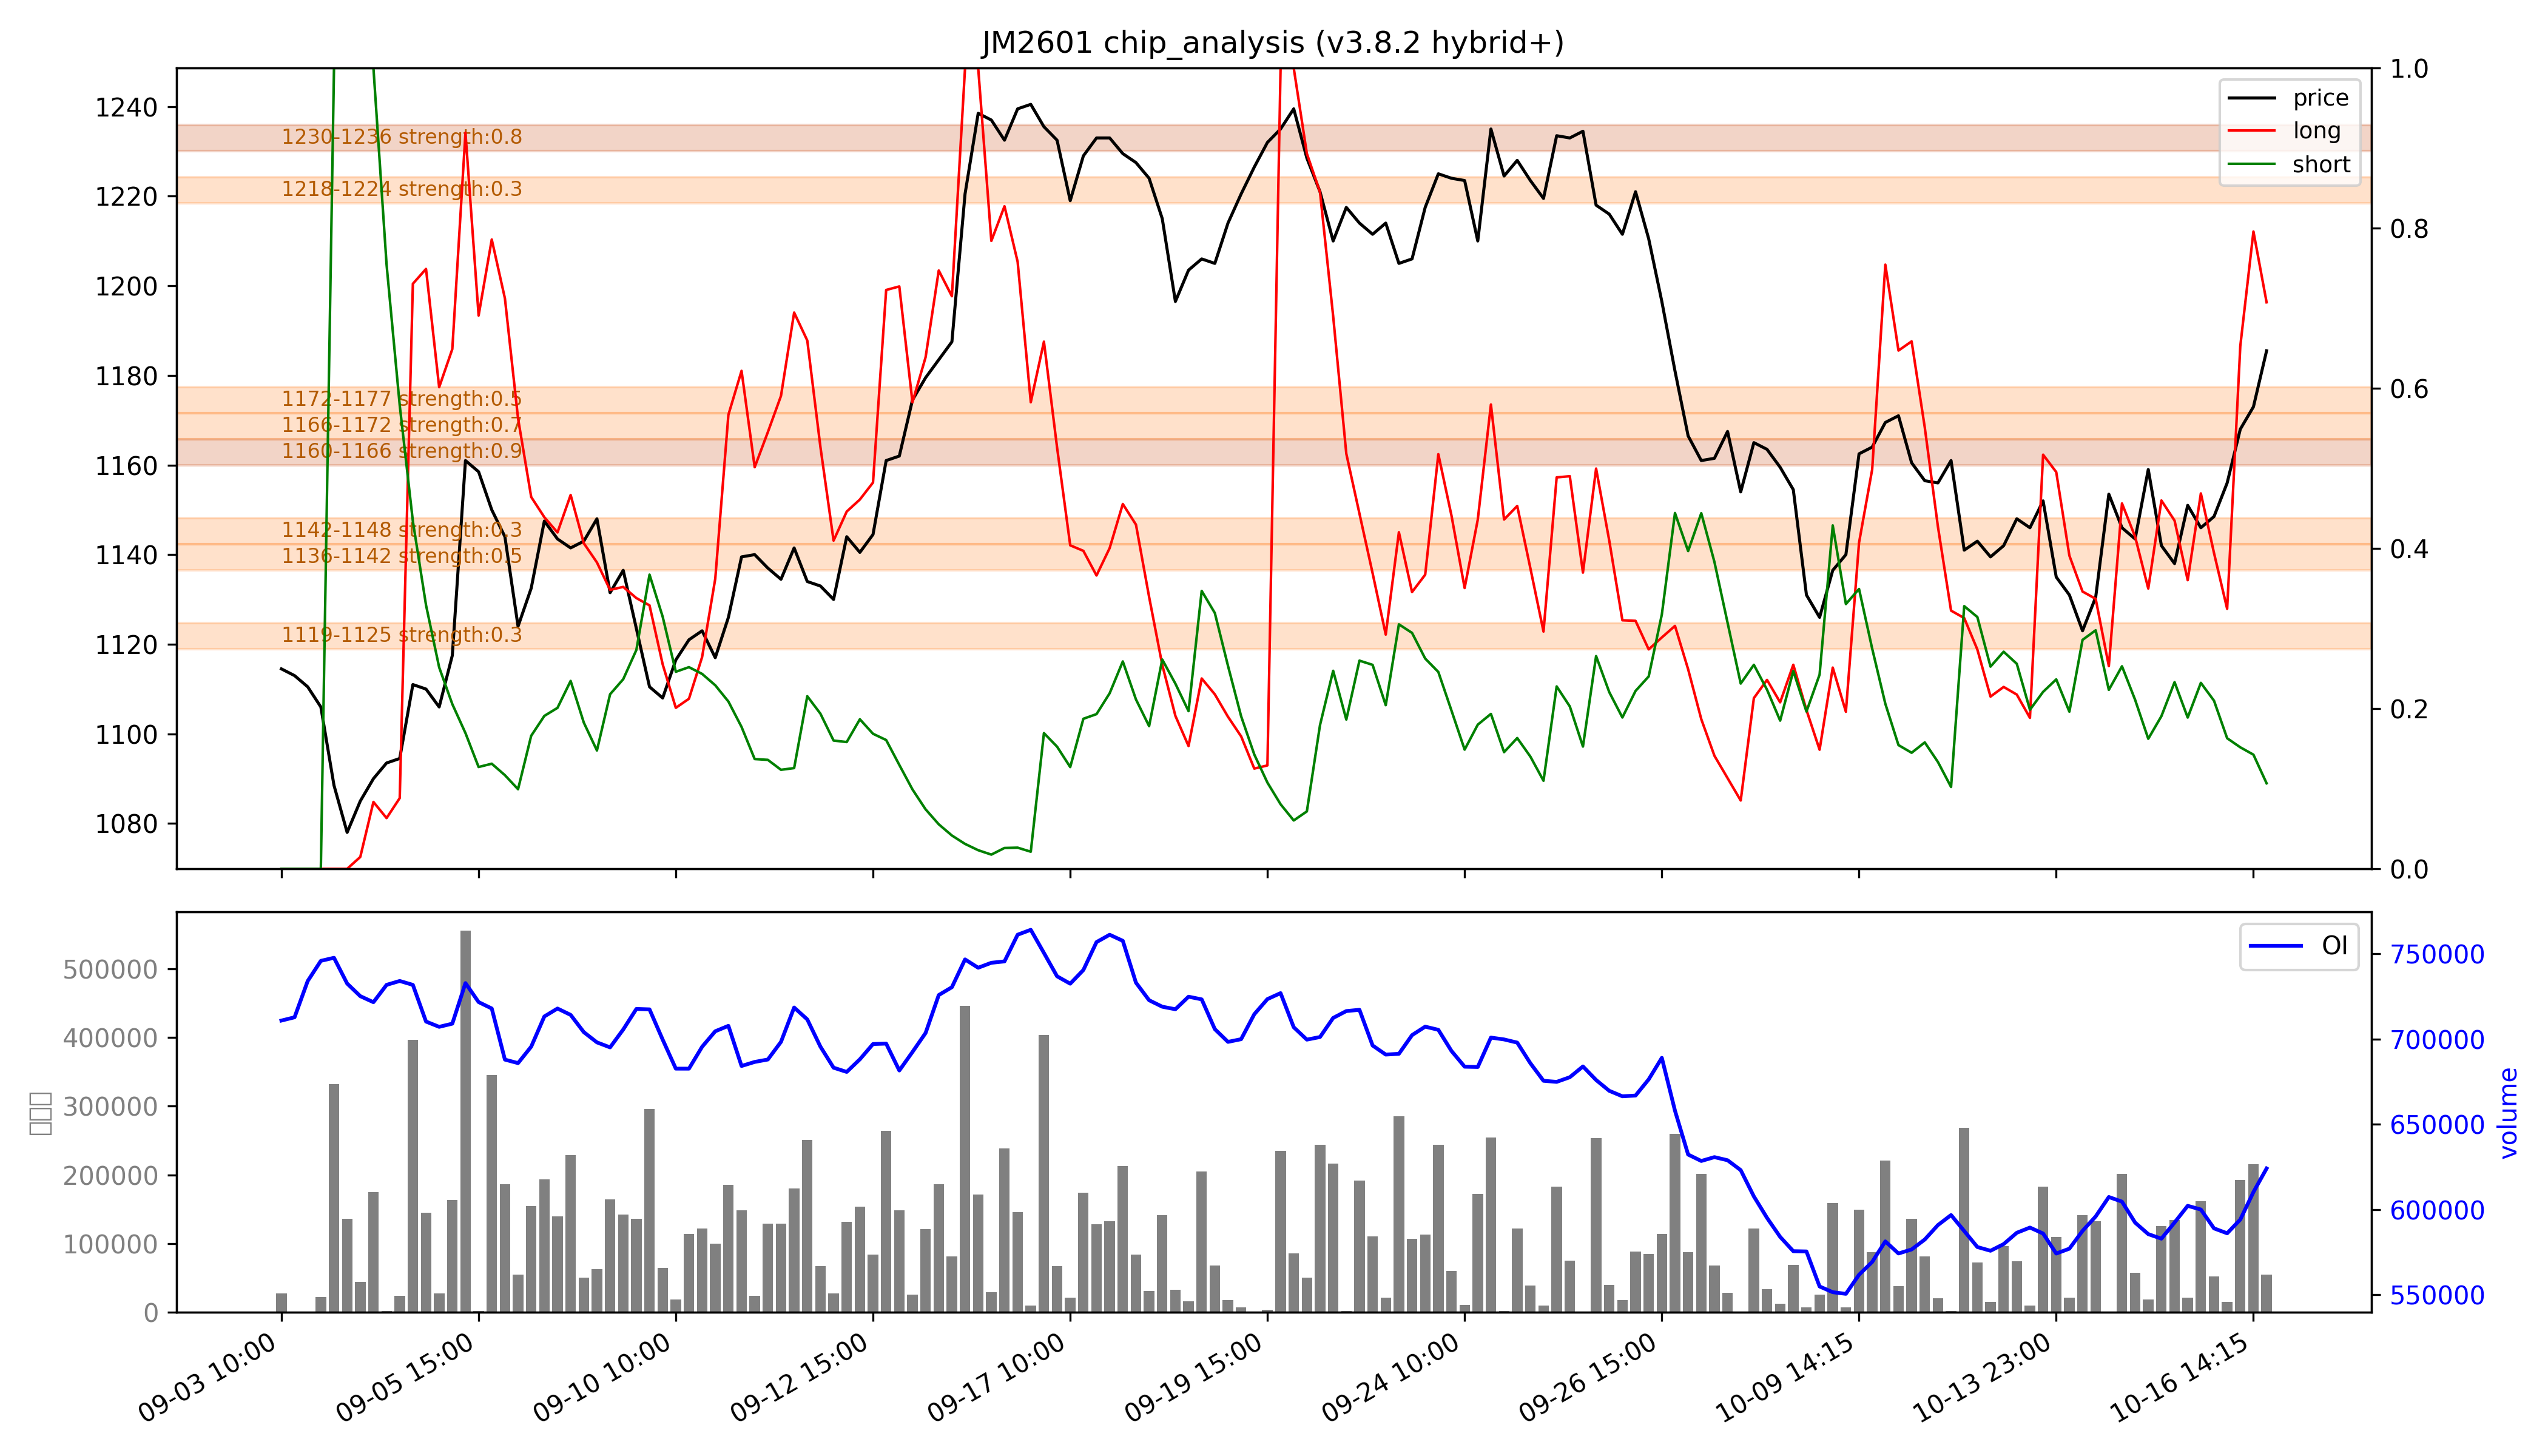

The data file committed next to this chart (first rows):
low, high, recent_strength, all_strength, avg_strength, persistent, zone_type
1119, 1125, 0.3, 0.3, 0.3, False, 短期区
1136, 1142, 0.4, 0.6, 0.5, False, 短期区
1142, 1148, 0.1, 0.4, 0.3, False, 短期区
1160, 1166, 0.7, 强：1.0, 强：0.9, True, 持久区
1166, 1172, 强：1.0, 0.3, 0.7, False, 短期区
1172, 1177, 0.7, 0.2, 0.5, False, 短期区
1218, 1224, 0.0, 0.5, 0.3, False, 短期区
1230, 1236, 强：1.0, 强：0.6, 强：0.8, True, 持久区
